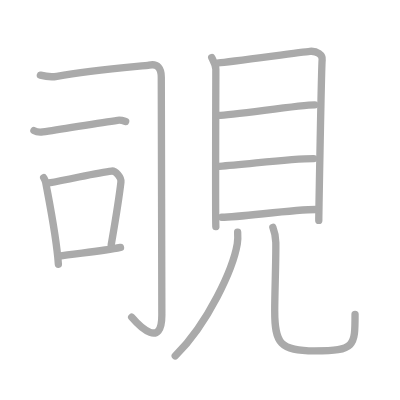
t = 0.00 s
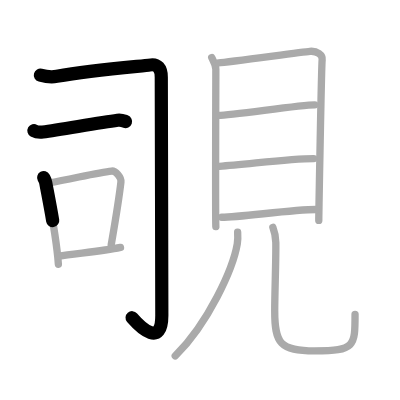
t = 2.50 s
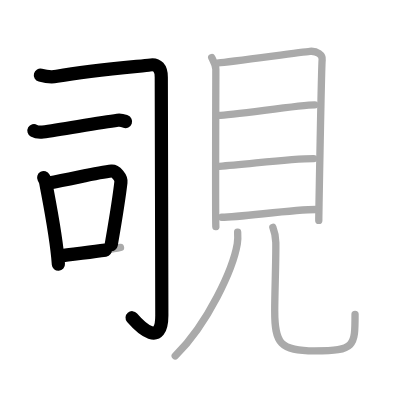
t = 4.75 s
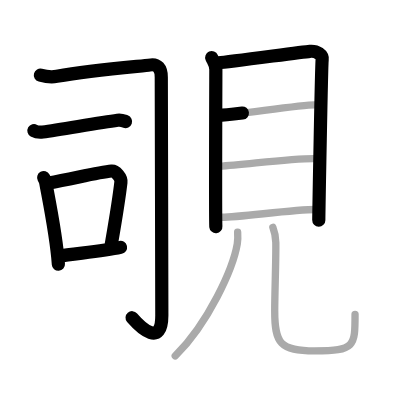
t = 7.25 s
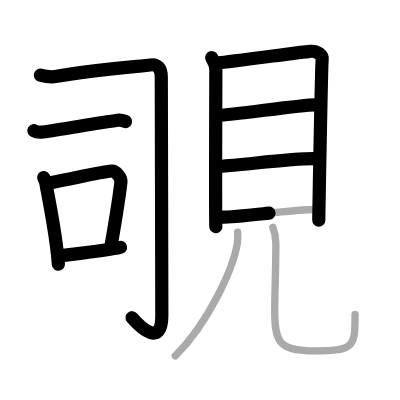
t = 9.50 s
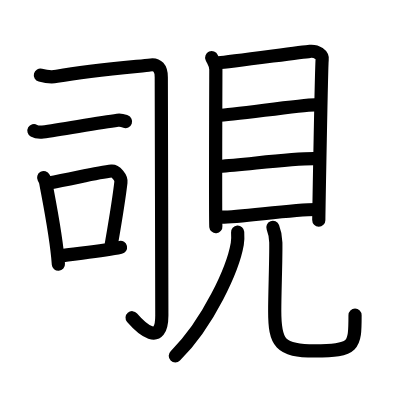
t = 12.00 s

The animated SVG that drew these frames (rendered in a browser with its animation timeline set to each time). Animation: 12 SMIL elements (animate=12); one cycle of 12.00 s.

<?xml version="1.0" standalone="no"?>
<!DOCTYPE svg PUBLIC "-//W3C//DTD SVG 1.1//EN"   "http://www.w3.org/Graphics/SVG/1.1/DTD/svg11.dtd">
<svg width="400px" height="400px"  version="1.1" xmlns="http://www.w3.org/2000/svg">
  <defs>
    <marker id="Triangle" viewBox="0 0 10 10" refX="0" refY="5" markerUnits="strokeWidth" markerWidth="3" style="stroke-opacity:0%;fill:#aaaaaa;" markerHeight="2" orient="auto">
      <path d="M 0 0 L 10 5 L 0 10 z" />
    </marker>
    
    <marker id="Arrow" viewBox="0 0 10 10" refX="5" refY="5" markerUnits="strokeWidth" markerWidth="1.8" style="stroke-opacity:0%;fill:#770000;" markerHeight="2" orient="auto">
      <path d="M 0 4 L 6 4 L 4 1 L 10 5 L 4 9 L 6 6 L 0 6 z" />
        <circle cx="5" cy="5" r="5" />
      </marker>
    
    <marker id="TriangleRed" viewBox="0 0 10 10" refX="0" refY="5" markerUnits="strokeWidth" markerWidth="3" style="stroke-opacity:0%;fill:#CC0000;" markerHeight="2" orient="auto">
      <path d="M 0 0 L 10 5 L 0 10 z" />
    </marker>
    
    <marker id="ArrowRed" viewBox="0 0 10 10" refX="5" refY="5" markerUnits="strokeWidth" markerWidth="1.8" style="stroke-opacity:0%;fill:#CC0000;" markerHeight="2" orient="auto">
      <path d="M 0 4 L 6 4 L 4 1 L 10 5 L 4 9 L 6 6 L 0 6 z" />
        <circle cx="5" cy="5" r="5" />
      </marker>
    
  </defs>
  
  <path style="fill:#ffffff; fill-opacity:100%; fill-rule:evenodd; stroke-width:0;" d="M 0 0 L 400px 0 L 400px 400px L 0 400px L 0 0" />

  <g transform="scale(3.6697247706422 3.6697247706422)">
<path style="fill:none; fill-opacity:0%; fill-rule:evenodd; stroke:#aaaaaa; stroke-opacity:100%; stroke-width: 1.5pt; stroke-linejoin:round; stroke-linecap:round;" d="M11 20.48c0.9 0.24 2.92 0.6 4.5 0.32c10.08-1.79 24.14-2.84 25.14-3.05c2.36-0.49 3.31 0.94 3.31 3.29c0 2.35 0.15 59.43 0.15 64.84c0 8.94-5.81 3.38-8.22 0.56"></path>
<path style="fill:none; fill-opacity:0%; fill-rule:evenodd; stroke:#aaaaaa; stroke-opacity:100%; stroke-width: 1.5pt; stroke-linejoin:round; stroke-linecap:round;" d="M9.25 35.6c0.63 0.36 1.78 0.45 2.41 0.36c5.09-0.71 15.09-2.46 20.38-3.18c1.04-0.14 1.68 0.17 2.2 0.35"></path>
<path style="fill:none; fill-opacity:0%; fill-rule:evenodd; stroke:#aaaaaa; stroke-opacity:100%; stroke-width: 1.5pt; stroke-linejoin:round; stroke-linecap:round;" d="M11.9 48.4c0.23 0.43 0.46 0.79 0.55 1.33c0.78 4.27 2.92 14.59 3.46 22.27"></path>
<path style="fill:none; fill-opacity:0%; fill-rule:evenodd; stroke:#aaaaaa; stroke-opacity:100%; stroke-width: 1.5pt; stroke-linejoin:round; stroke-linecap:round;" d="M13.31 49.86c6.44-1.11 13.19-2.86 17.12-3.25c1.06-0.1 2.67 1.72 2.52 3.03c-0.62 5.38-1.32 9.36-2.65 17.11"></path>
<path style="fill:none; fill-opacity:0%; fill-rule:evenodd; stroke:#aaaaaa; stroke-opacity:100%; stroke-width: 1.5pt; stroke-linejoin:round; stroke-linecap:round;" d="M16.14 69.82c3.35-0.68 11.32-1.24 16.7-2.4"></path>
<path style="fill:none; fill-opacity:0%; fill-rule:evenodd; stroke:#aaaaaa; stroke-opacity:100%; stroke-width: 1.5pt; stroke-linejoin:round; stroke-linecap:round;" d="M57.69 15.69c0.46 1.05 1.13 1.83 1.13 3.23c0 1.4-0.15 41.43 0 42.83"></path>
<path style="fill:none; fill-opacity:0%; fill-rule:evenodd; stroke:#aaaaaa; stroke-opacity:100%; stroke-width: 1.5pt; stroke-linejoin:round; stroke-linecap:round;" d="M59.59 17.11c2.61-0.17 22.46-2.91 24.83-3.12c1.98-0.18 3.54 0.98 3.37 2.28c-0.21 1.65-0.92 42.74-0.92 43.79"></path>
<path style="fill:none; fill-opacity:0%; fill-rule:evenodd; stroke:#aaaaaa; stroke-opacity:100%; stroke-width: 1.5pt; stroke-linejoin:round; stroke-linecap:round;" d="M59.54 31.42c3.72 0 22.08-2.85 26.25-2.85"></path>
<path style="fill:none; fill-opacity:0%; fill-rule:evenodd; stroke:#aaaaaa; stroke-opacity:100%; stroke-width: 1.5pt; stroke-linejoin:round; stroke-linecap:round;" d="M59.76 45.32c7.55-0.5 19.03-2.1 25.73-2.1"></path>
<path style="fill:none; fill-opacity:0%; fill-rule:evenodd; stroke:#aaaaaa; stroke-opacity:100%; stroke-width: 1.5pt; stroke-linejoin:round; stroke-linecap:round;" d="M60.43 59.19c5.18 0 19.03-2.1 25.73-2.1"></path>
<path style="fill:none; fill-opacity:0%; fill-rule:evenodd; stroke:#aaaaaa; stroke-opacity:100%; stroke-width: 1.5pt; stroke-linejoin:round; stroke-linecap:round;" d="M64.76 63.25c0.05 0.79 0.1 2.05-0.1 3.19C63.5 73.18 56.85 87.95 47.75 97"></path>
<path style="fill:none; fill-opacity:0%; fill-rule:evenodd; stroke:#aaaaaa; stroke-opacity:100%; stroke-width: 1.5pt; stroke-linejoin:round; stroke-linecap:round;" d="M74.36 61.97c0.43 1.1 0.77 2.4 0.8 4.11c0.07 4.92-0.3 13.16-0.3 18.68c0 8.75 1.39 10.86 10.88 10.86c11.01 0 11.01-1.28 11.01-9.96"></path>

<path style="fill:none; fill-opacity:0%; fill-rule:evenodd; stroke:#000000; stroke-opacity:100%; stroke-width: 2.7pt; stroke-linejoin:round; stroke-linecap:round;" d="M11 20.48c0.9 0.24 2.92 0.6 4.5 0.32c10.08-1.79 24.14-2.84 25.14-3.05c2.36-0.49 3.31 0.94 3.31 3.29c0 2.35 0.15 59.43 0.15 64.84c0 8.94-5.81 3.38-8.22 0.56" pathLength="100" stroke-dashoffset="100" stroke-dasharray="100 105"><animate id="dashAnim1" attributeName="stroke-dashoffset" from="100" to="0" dur="1s" calcMode="linear" fill="freeze"/></path>
<path style="fill:none; fill-opacity:0%; fill-rule:evenodd; stroke:#000000; stroke-opacity:100%; stroke-width: 2.7pt; stroke-linejoin:round; stroke-linecap:round;" d="M9.25 35.6c0.63 0.36 1.78 0.45 2.41 0.36c5.09-0.71 15.09-2.46 20.38-3.18c1.04-0.14 1.68 0.17 2.2 0.35" pathLength="100" stroke-dashoffset="100" stroke-dasharray="100 105"><animate id="dashAnim2" attributeName="stroke-dashoffset" from="100" to="0" dur="1s" calcMode="linear" begin="dashAnim1.end" fill="freeze"/></path>
<path style="fill:none; fill-opacity:0%; fill-rule:evenodd; stroke:#000000; stroke-opacity:100%; stroke-width: 2.7pt; stroke-linejoin:round; stroke-linecap:round;" d="M11.9 48.4c0.23 0.43 0.46 0.79 0.55 1.33c0.78 4.27 2.92 14.59 3.46 22.27" pathLength="100" stroke-dashoffset="100" stroke-dasharray="100 105"><animate id="dashAnim3" attributeName="stroke-dashoffset" from="100" to="0" dur="1s" calcMode="linear" begin="dashAnim2.end" fill="freeze"/></path>
<path style="fill:none; fill-opacity:0%; fill-rule:evenodd; stroke:#000000; stroke-opacity:100%; stroke-width: 2.7pt; stroke-linejoin:round; stroke-linecap:round;" d="M13.31 49.86c6.44-1.11 13.19-2.86 17.12-3.25c1.06-0.1 2.67 1.72 2.52 3.03c-0.62 5.38-1.32 9.36-2.65 17.11" pathLength="100" stroke-dashoffset="100" stroke-dasharray="100 105"><animate id="dashAnim4" attributeName="stroke-dashoffset" from="100" to="0" dur="1s" calcMode="linear" begin="dashAnim3.end" fill="freeze"/></path>
<path style="fill:none; fill-opacity:0%; fill-rule:evenodd; stroke:#000000; stroke-opacity:100%; stroke-width: 2.7pt; stroke-linejoin:round; stroke-linecap:round;" d="M16.14 69.82c3.35-0.68 11.32-1.24 16.7-2.4" pathLength="100" stroke-dashoffset="100" stroke-dasharray="100 105"><animate id="dashAnim5" attributeName="stroke-dashoffset" from="100" to="0" dur="1s" calcMode="linear" begin="dashAnim4.end" fill="freeze"/></path>
<path style="fill:none; fill-opacity:0%; fill-rule:evenodd; stroke:#000000; stroke-opacity:100%; stroke-width: 2.7pt; stroke-linejoin:round; stroke-linecap:round;" d="M57.69 15.69c0.46 1.05 1.13 1.83 1.13 3.23c0 1.4-0.15 41.43 0 42.83" pathLength="100" stroke-dashoffset="100" stroke-dasharray="100 105"><animate id="dashAnim6" attributeName="stroke-dashoffset" from="100" to="0" dur="1s" calcMode="linear" begin="dashAnim5.end" fill="freeze"/></path>
<path style="fill:none; fill-opacity:0%; fill-rule:evenodd; stroke:#000000; stroke-opacity:100%; stroke-width: 2.7pt; stroke-linejoin:round; stroke-linecap:round;" d="M59.59 17.11c2.61-0.17 22.46-2.91 24.83-3.12c1.98-0.18 3.54 0.98 3.37 2.28c-0.21 1.65-0.92 42.74-0.92 43.79" pathLength="100" stroke-dashoffset="100" stroke-dasharray="100 105"><animate id="dashAnim7" attributeName="stroke-dashoffset" from="100" to="0" dur="1s" calcMode="linear" begin="dashAnim6.end" fill="freeze"/></path>
<path style="fill:none; fill-opacity:0%; fill-rule:evenodd; stroke:#000000; stroke-opacity:100%; stroke-width: 2.7pt; stroke-linejoin:round; stroke-linecap:round;" d="M59.54 31.42c3.72 0 22.08-2.85 26.25-2.85" pathLength="100" stroke-dashoffset="100" stroke-dasharray="100 105"><animate id="dashAnim8" attributeName="stroke-dashoffset" from="100" to="0" dur="1s" calcMode="linear" begin="dashAnim7.end" fill="freeze"/></path>
<path style="fill:none; fill-opacity:0%; fill-rule:evenodd; stroke:#000000; stroke-opacity:100%; stroke-width: 2.7pt; stroke-linejoin:round; stroke-linecap:round;" d="M59.76 45.32c7.55-0.5 19.03-2.1 25.73-2.1" pathLength="100" stroke-dashoffset="100" stroke-dasharray="100 105"><animate id="dashAnim9" attributeName="stroke-dashoffset" from="100" to="0" dur="1s" calcMode="linear" begin="dashAnim8.end" fill="freeze"/></path>
<path style="fill:none; fill-opacity:0%; fill-rule:evenodd; stroke:#000000; stroke-opacity:100%; stroke-width: 2.7pt; stroke-linejoin:round; stroke-linecap:round;" d="M60.43 59.19c5.18 0 19.03-2.1 25.73-2.1" pathLength="100" stroke-dashoffset="100" stroke-dasharray="100 105"><animate id="dashAnim10" attributeName="stroke-dashoffset" from="100" to="0" dur="1s" calcMode="linear" begin="dashAnim9.end" fill="freeze"/></path>
<path style="fill:none; fill-opacity:0%; fill-rule:evenodd; stroke:#000000; stroke-opacity:100%; stroke-width: 2.7pt; stroke-linejoin:round; stroke-linecap:round;" d="M64.76 63.25c0.05 0.79 0.1 2.05-0.1 3.19C63.5 73.18 56.85 87.95 47.75 97" pathLength="100" stroke-dashoffset="100" stroke-dasharray="100 105"><animate id="dashAnim11" attributeName="stroke-dashoffset" from="100" to="0" dur="1s" calcMode="linear" begin="dashAnim10.end" fill="freeze"/></path>
<path style="fill:none; fill-opacity:0%; fill-rule:evenodd; stroke:#000000; stroke-opacity:100%; stroke-width: 2.7pt; stroke-linejoin:round; stroke-linecap:round;" d="M74.36 61.97c0.43 1.1 0.77 2.4 0.8 4.11c0.07 4.92-0.3 13.16-0.3 18.68c0 8.75 1.39 10.86 10.88 10.86c11.01 0 11.01-1.28 11.01-9.96" pathLength="100" stroke-dashoffset="100" stroke-dasharray="100 105"><animate id="dashAnim12" attributeName="stroke-dashoffset" from="100" to="0" dur="1s" calcMode="linear" begin="dashAnim11.end" fill="freeze"/></path>

</g>

</svg>  
          
